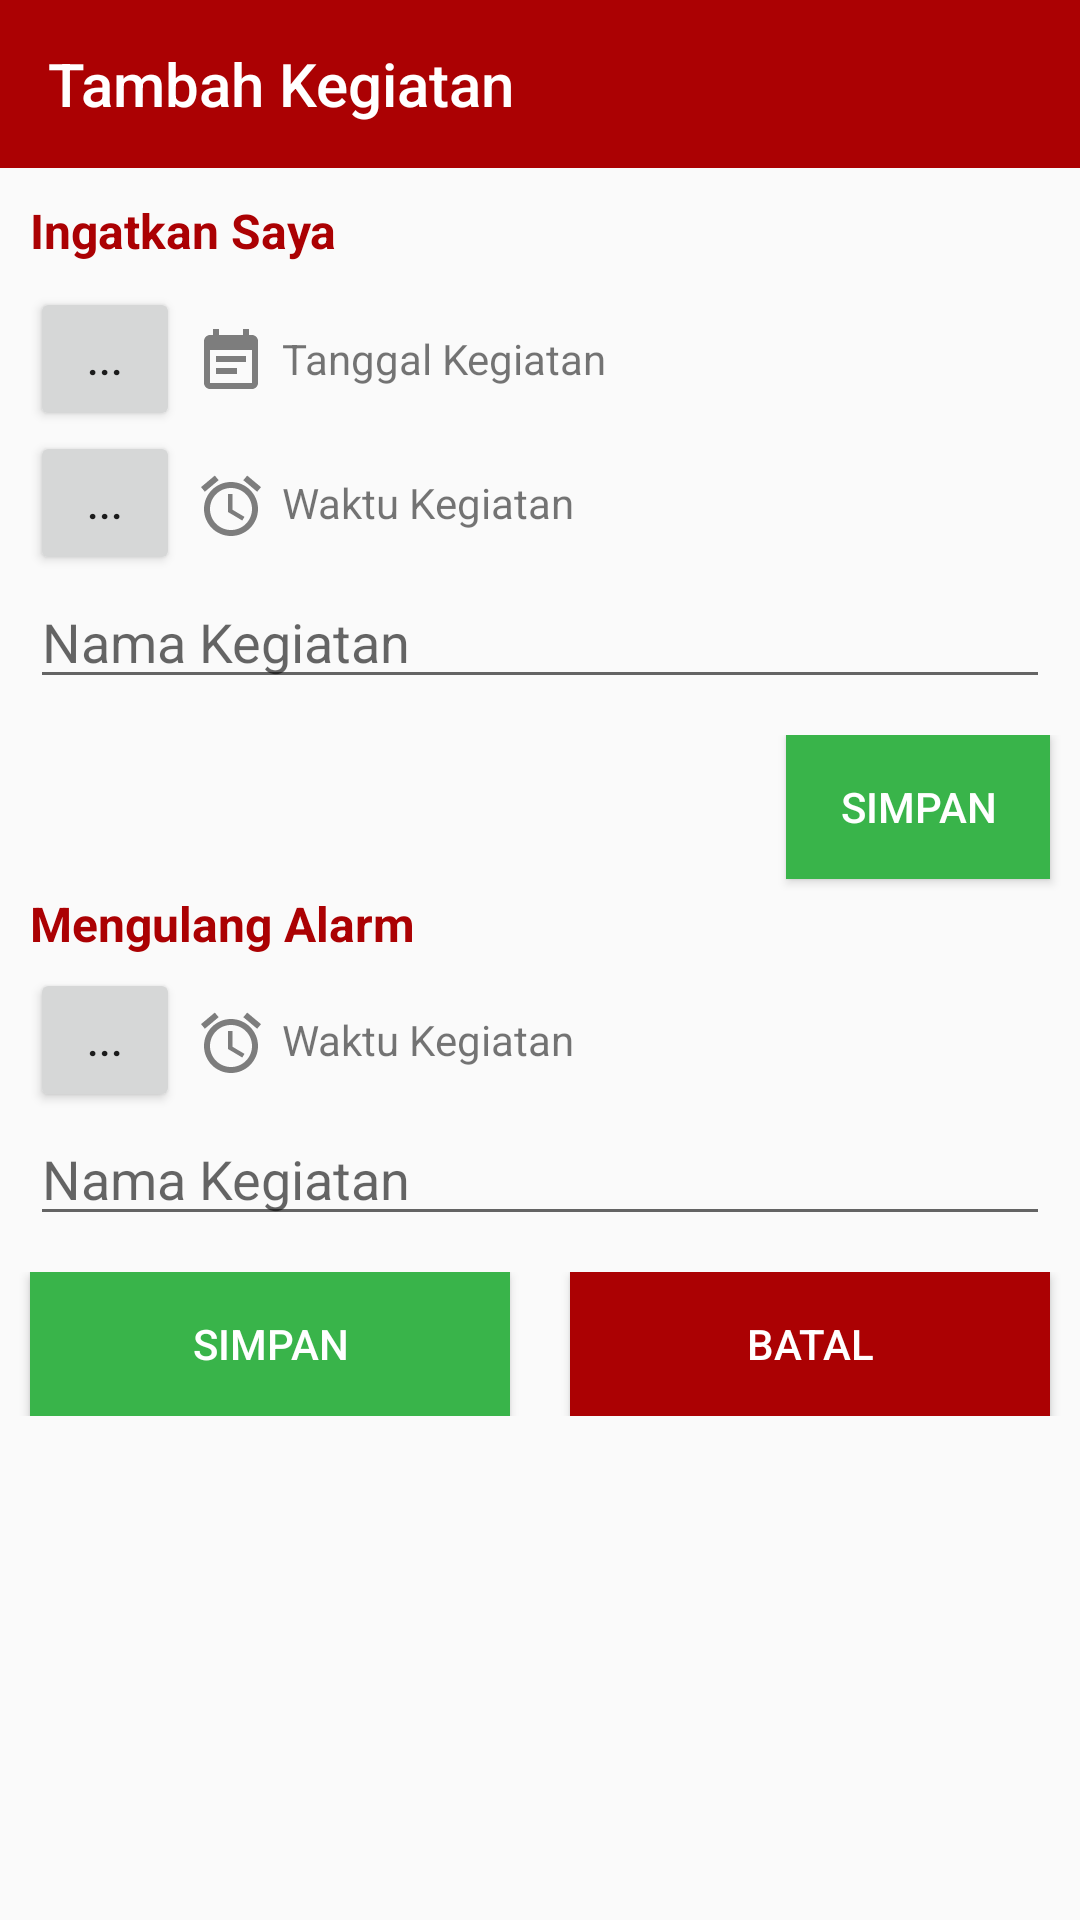

Android layout source for this screen:
<!-- AndroidManifest.xml: application theme AppTheme -->
<!-- res/layout/form_add_activity.xml -->
<?xml version="1.0" encoding="utf-8"?>
<LinearLayout xmlns:android="http://schemas.android.com/apk/res/android"
    xmlns:app="http://schemas.android.com/apk/res-auto"
    xmlns:tools="http://schemas.android.com/tools"
    android:layout_width="match_parent"
    android:layout_height="match_parent"
    android:orientation="vertical"
    tools:context=".FormAddAcctivity">
    <android.support.v7.widget.Toolbar
        android:id="@+id/toolbar1"
        app:theme="@style/ToolbarTheme"
        android:layout_marginBottom="10dp"
        android:layout_width="match_parent"
        android:layout_height="wrap_content"
        android:background="@color/colorPrimary"
        app:titleTextColor="@color/colorWhite"
        app:popupTheme="@style/AppTheme.PopupOverlay"
        app:title="Tambah Kegiatan" />

    <TextView
        android:layout_width="match_parent"
        android:layout_height="wrap_content"
        android:layout_marginBottom="8dp"
        android:layout_marginLeft="10dp"
        android:layout_marginRight="10dp"
        android:text="Ingatkan Saya"
        android:textColor="@color/colorPrimary"
        android:textSize="16sp"
        android:textStyle="bold" />

    <LinearLayout
        android:layout_width="match_parent"
        android:layout_height="wrap_content"
        android:orientation="horizontal">

        <Button
            android:id="@+id/btn_one_time_alarm_date"
            android:layout_width="50dp"
            android:layout_height="wrap_content"
            android:layout_marginLeft="10dp"
            android:text="..." />

        <ImageView
            android:layout_width="wrap_content"
            android:layout_height="wrap_content"
            android:layout_marginLeft="5dp"
            android:layout_marginTop="13dp"
            android:layout_marginRight="5dp"
            android:src="@drawable/ic_event_note_black_24dp" />


        <TextView
            android:id="@+id/tv_one_time_alarm_date"
            android:layout_width="wrap_content"
            android:layout_height="wrap_content"
            android:layout_marginBottom="16dp"
            android:text="Tanggal Kegiatan" />

    </LinearLayout>

    <LinearLayout
        android:layout_width="match_parent"
        android:layout_height="wrap_content"
        android:orientation="horizontal">

        <Button
            android:id="@+id/btn_one_time_alarm_time"
            android:layout_width="50dp"
            android:layout_height="wrap_content"
            android:layout_marginLeft="10dp"
            android:text="..." />

        <ImageView
            android:layout_width="wrap_content"
            android:layout_height="wrap_content"
            android:layout_marginLeft="5dp"
            android:layout_marginTop="13dp"
            android:layout_marginRight="5dp"
            android:src="@drawable/ic_access_alarm_black_24dp" />

        <TextView
            android:id="@+id/tv_one_time_alarm_time"
            android:layout_width="wrap_content"
            android:layout_height="wrap_content"
            android:layout_marginBottom="8dp"
            android:text="Waktu Kegiatan" />
    </LinearLayout>

    <EditText
        android:id="@+id/edt_one_time_alarm_message"
        android:layout_width="match_parent"
        android:layout_height="wrap_content"
        android:layout_marginLeft="10dp"
        android:layout_marginRight="10dp"
        android:layout_marginBottom="8dp"
        android:hint="Nama Kegiatan" />

    <RelativeLayout
        android:layout_width="wrap_content"
        android:layout_height="wrap_content"
        android:layout_marginTop="4dp">

        <Button
            android:id="@+id/btn_set_one_time_alarm"
            android:layout_width="wrap_content"
            android:layout_height="wrap_content"
            android:layout_alignParentEnd="true"
            android:layout_marginBottom="4dp"
            android:layout_marginEnd="10dp"
            android:background="@drawable/rounded_btnhijau"
            android:text="Simpan"
            android:textColor="@color/colorWhite" />
    </RelativeLayout>


    <TextView
        android:layout_width="match_parent"
        android:layout_height="wrap_content"
        android:layout_marginBottom="4dp"
        android:text="Mengulang Alarm"
        android:textColor="@color/colorPrimary"
        android:layout_marginLeft="10dp"
        android:layout_marginRight="10dp"
        android:textSize="16sp"
        android:textStyle="bold" />

    <LinearLayout
        android:layout_width="match_parent"
        android:layout_height="wrap_content"
        android:orientation="horizontal">

        <Button
            android:id="@+id/btn_repeating_time_alarm_time"
            android:layout_width="50dp"
            android:layout_height="wrap_content"
            android:layout_marginLeft="10dp"
            android:text="..." />

        <ImageView
            android:layout_width="wrap_content"
            android:layout_height="wrap_content"
            android:layout_marginLeft="5dp"
            android:layout_marginTop="13dp"
            android:layout_marginRight="5dp"
            android:src="@drawable/ic_access_alarm_black_24dp" />

        <TextView
            android:id="@+id/tv_repeating_alarm_time"
            android:layout_width="wrap_content"
            android:layout_height="wrap_content"
            android:layout_marginBottom="8dp"
            android:text="Waktu Kegiatan" />
    </LinearLayout>

    <EditText
        android:id="@+id/edt_repeating_alarm_message"
        android:layout_width="match_parent"
        android:layout_height="wrap_content"
        android:layout_marginBottom="4dp"
        android:layout_marginLeft="10dp"
        android:layout_marginRight="10dp"
        android:hint="Nama Kegiatan" />

    <LinearLayout
        android:layout_width="match_parent"
        android:layout_height="wrap_content"
        android:layout_marginTop="8dp"
        android:orientation="horizontal">

        <Button
            android:id="@+id/btn_repeating_time_alarm"
            android:layout_width="wrap_content"
            android:layout_height="wrap_content"
            android:layout_weight="0.5"
            android:layout_marginLeft="10dp"
            android:layout_marginRight="10dp"
            android:background="@drawable/rounded_btnhijau"
            android:text="Simpan"
            android:textColor="@color/colorWhite" />

        <Button
            android:id="@+id/btn_cancel_repeating_alarm"
            android:layout_width="wrap_content"
            android:layout_height="wrap_content"
            android:layout_marginLeft="10dp"
            android:layout_marginRight="10dp"
            android:layout_weight="0.5"
            android:background="@drawable/rounded_btnmerah"
            android:text="Batal"
            android:textColor="@color/colorWhite" />
    </LinearLayout>

</LinearLayout>
<!-- resources referenced by this layout -->
<resources>
  <color name="colorPrimary">#AB0103</color>
  <color name="colorWhite">#FFFFFF</color>
  <!-- drawable ic_access_alarm_black_24dp (drawable) -->
  <vector android:alpha="0.5" android:height="24dp"
      android:viewportHeight="24.0" android:viewportWidth="24.0"
      android:width="24dp" xmlns:android="http://schemas.android.com/apk/res/android">
      <path android:fillColor="#FF000000" android:pathData="M22,5.72l-4.6,-3.86 -1.29,1.53 4.6,3.86L22,5.72zM7.88,3.39L6.6,1.86 2,5.71l1.29,1.53 4.59,-3.85zM12.5,8L11,8v6l4.75,2.85 0.75,-1.23 -4,-2.37L12.5,8zM12,4c-4.97,0 -9,4.03 -9,9s4.02,9 9,9c4.97,0 9,-4.03 9,-9s-4.03,-9 -9,-9zM12,20c-3.87,0 -7,-3.13 -7,-7s3.13,-7 7,-7 7,3.13 7,7 -3.13,7 -7,7z"/>
  </vector>
  <!-- drawable ic_event_note_black_24dp (drawable) -->
  <vector android:alpha="0.5" android:height="24dp"
      android:viewportHeight="24.0" android:viewportWidth="24.0"
      android:width="24dp" xmlns:android="http://schemas.android.com/apk/res/android">
      <path android:fillColor="#FF000000" android:pathData="M17,10L7,10v2h10v-2zM19,3h-1L18,1h-2v2L8,3L8,1L6,1v2L5,3c-1.11,0 -1.99,0.9 -1.99,2L3,19c0,1.1 0.89,2 2,2h14c1.1,0 2,-0.9 2,-2L21,5c0,-1.1 -0.9,-2 -2,-2zM19,19L5,19L5,8h14v11zM14,14L7,14v2h7v-2z"/>
  </vector>
  <!-- drawable rounded_btnhijau (drawable) -->
  <?xml version="1.0" encoding="utf-8"?>
  <shape xmlns:android="http://schemas.android.com/apk/res/android"
      android:shape="rectangle">
      <corners android:radius="@dimen/activity_vertical_margin" />
      <solid android:color="@color/btnhijau" />
  
  </shape>
  <!-- drawable rounded_btnmerah (drawable) -->
  <?xml version="1.0" encoding="utf-8"?>
  <shape xmlns:android="http://schemas.android.com/apk/res/android"
      android:shape="rectangle">
      <corners android:radius="@dimen/activity_vertical_margin" />
      <solid android:color="@color/colorPrimary" />
  
  </shape>
  <style name="AppTheme.PopupOverlay" parent="ThemeOverlay.AppCompat.Light" />
  <style name="AppTheme" parent="Theme.AppCompat.Light.NoActionBar">
          
          <item name="colorPrimary">@color/colorPrimary</item>
          <item name="colorPrimaryDark">@color/colorPrimaryDark</item>
          <item name="colorAccent">@color/colorAccent</item>
      </style>
  <color name="btnhijau">#39b44a</color>
  <color name="colorPrimaryDark">#AB0103</color>
  <color name="colorAccent">#AB0103</color>
</resources>
